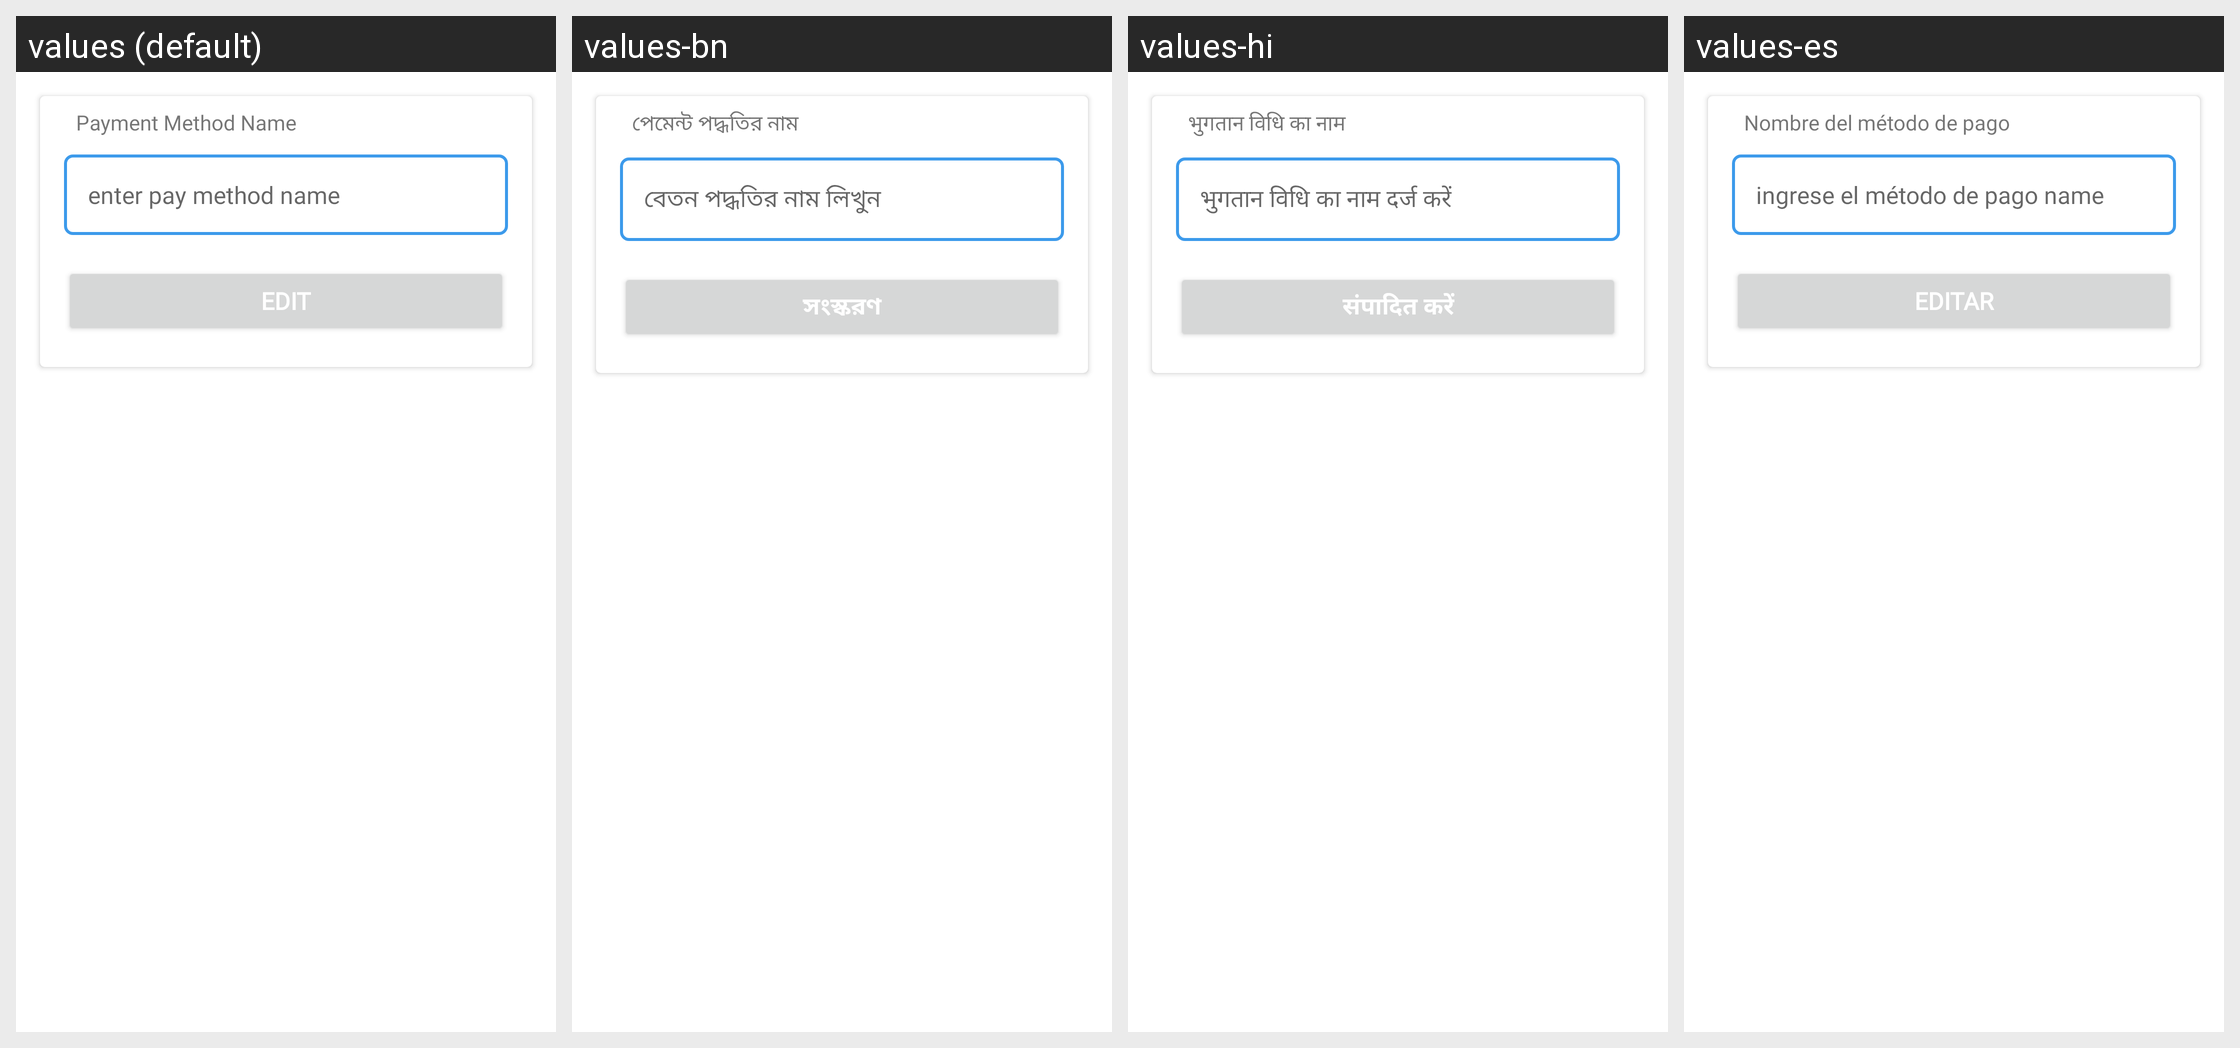

For this localized Android screen grid, give each drawn string resource with its value in every locale shown.
Android screen res/layout/activity_edit_payment.xml rendered under 4 locales, left to right: values (default), values-bn, values-hi, values-es. Device: Nexus 5 (rendered at 1080×1920; each locale shown at half size, 540×960, under a caption strip naming it); theme Theme.SmartBills.
Strings drawn on this screen, with the default value and each locale's value (text and hints the layout hard-codes, and strings that could not be matched under every locale, appear in the picture but are not listed):

pay_method_name
  values: Payment Method Name
  values-bn: পেমেন্ট পদ্ধতির নাম
  values-hi: भुगतान विधि का नाम
  values-es: Nombre del método de pago

enter_pay_name
  values: enter pay method name
  values-bn: বেতন পদ্ধতির নাম লিখুন
  values-hi: भुगतान विधि का नाम दर्ज करें
  values-es: ingrese el método de pago name

edit
  values: edit
  values-bn: সংস্করণ
  values-hi: संपादित करें
  values-es: editar
